Labelled photos from "data_balanced", an image-classification folder in Xiaolingford/Pomeranians. The possible labels are: algae, microplastics.

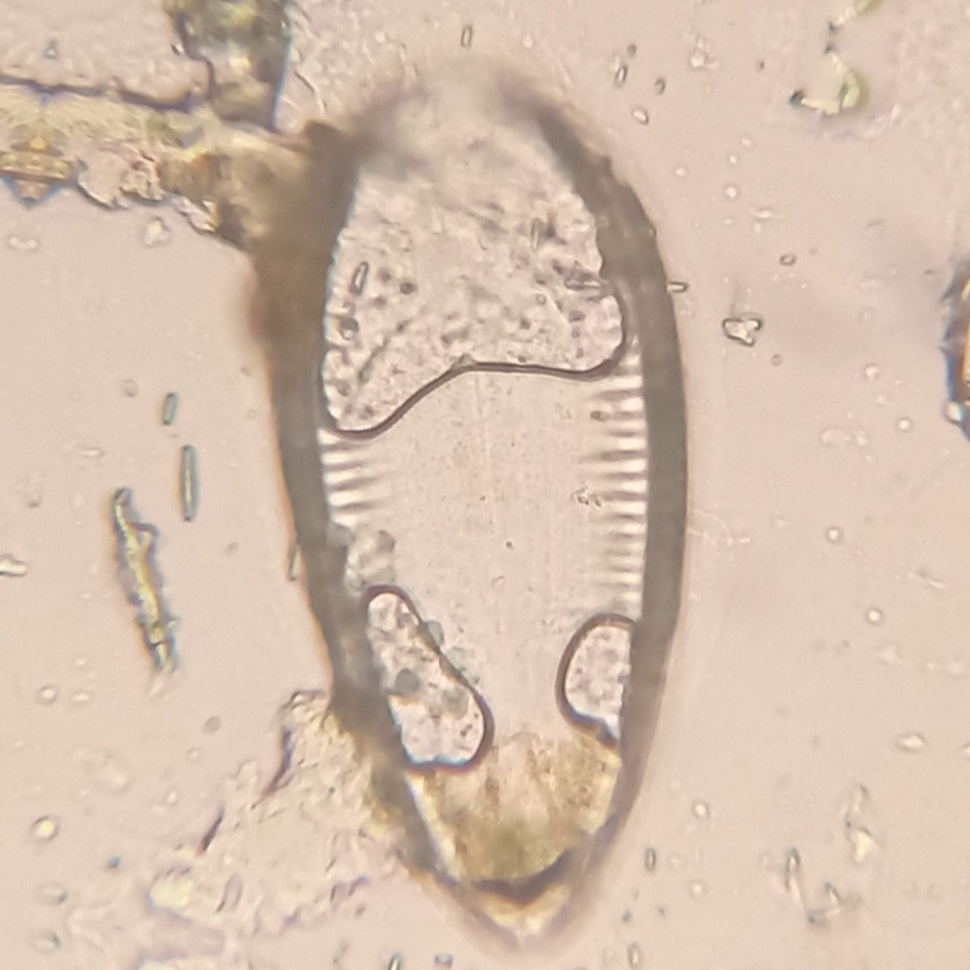
Label: algae

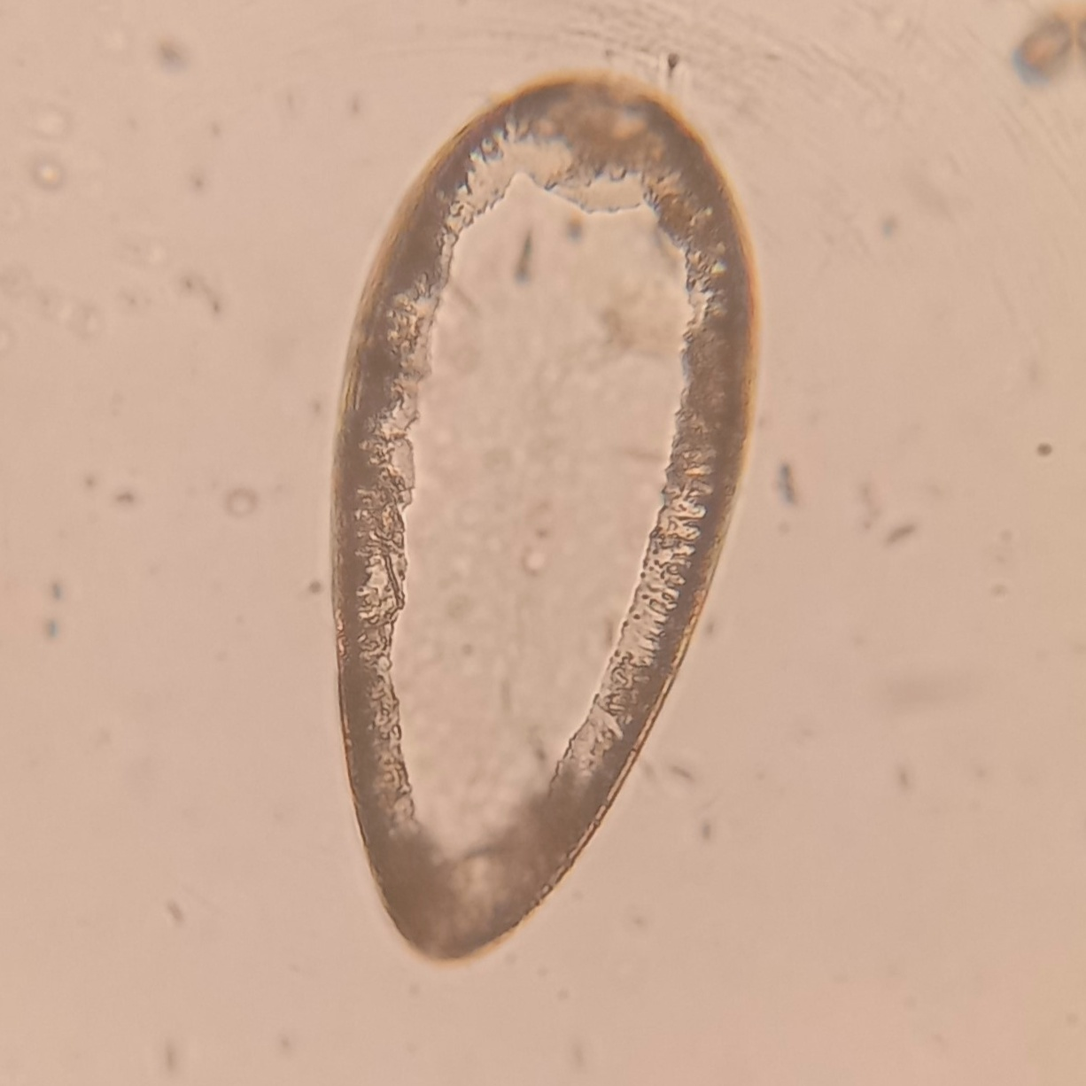
Label: algae

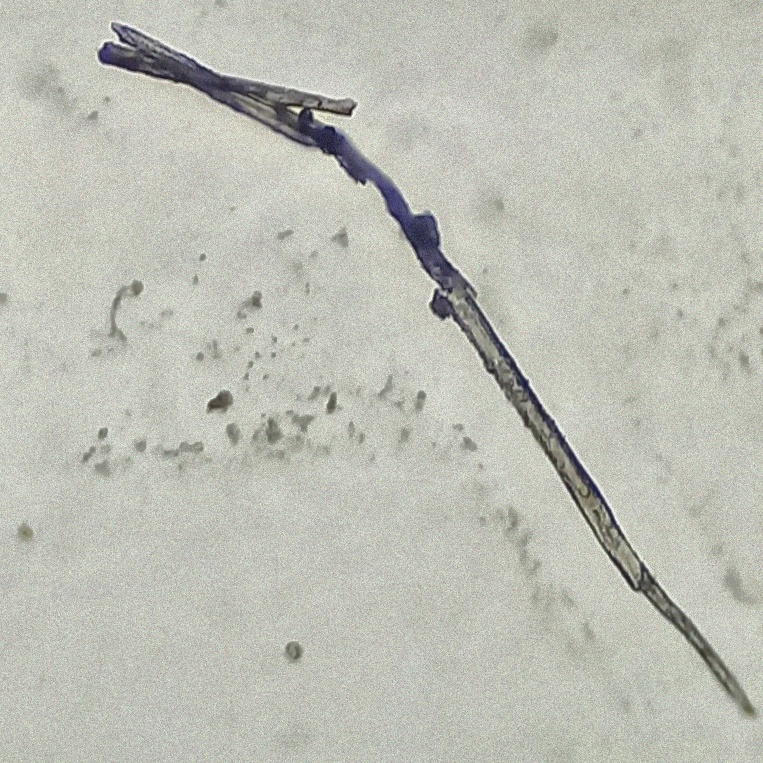
Label: microplastics

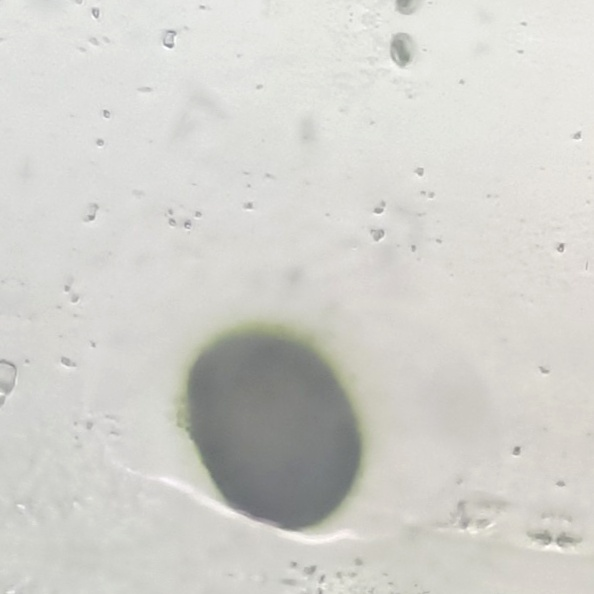
Label: microplastics

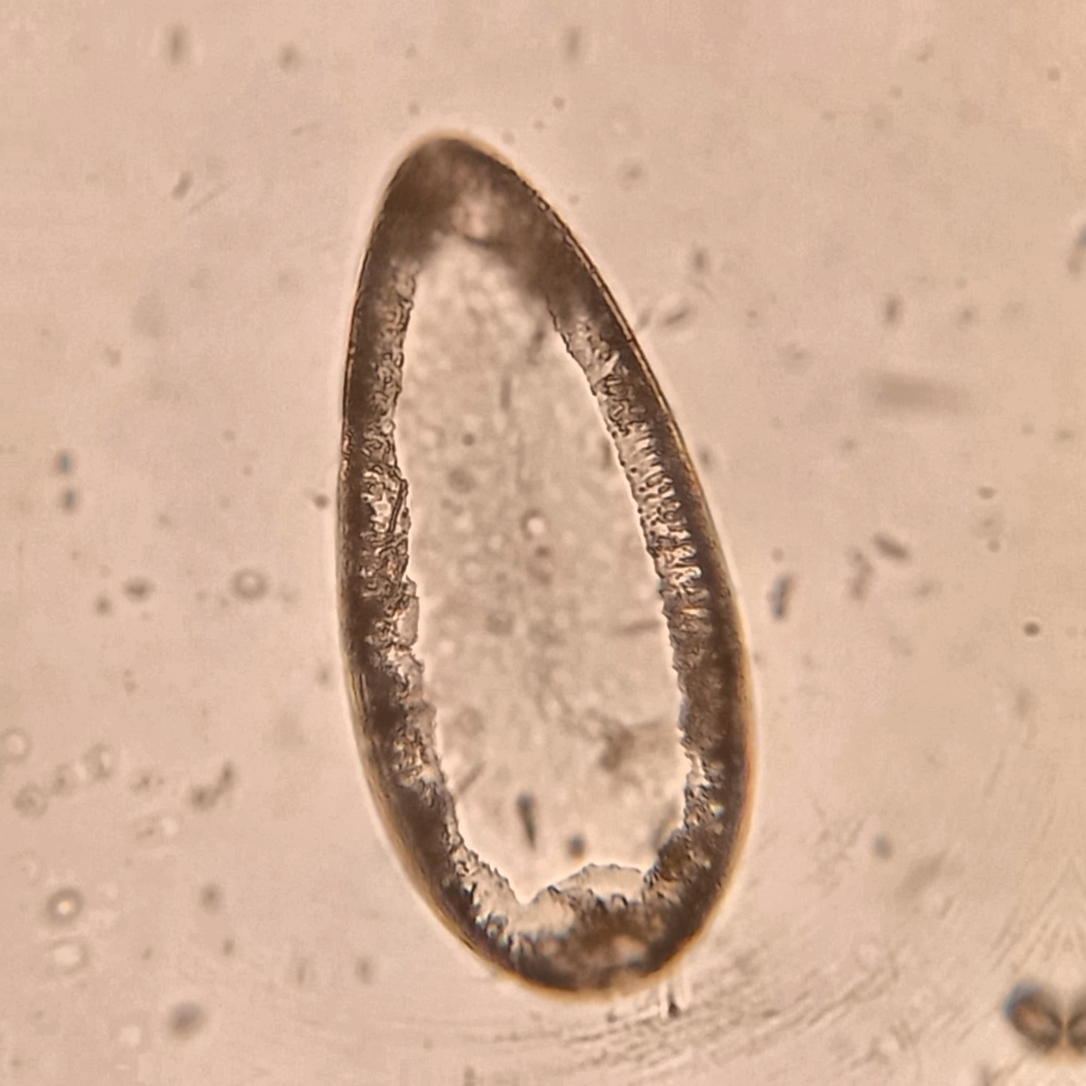
Label: algae

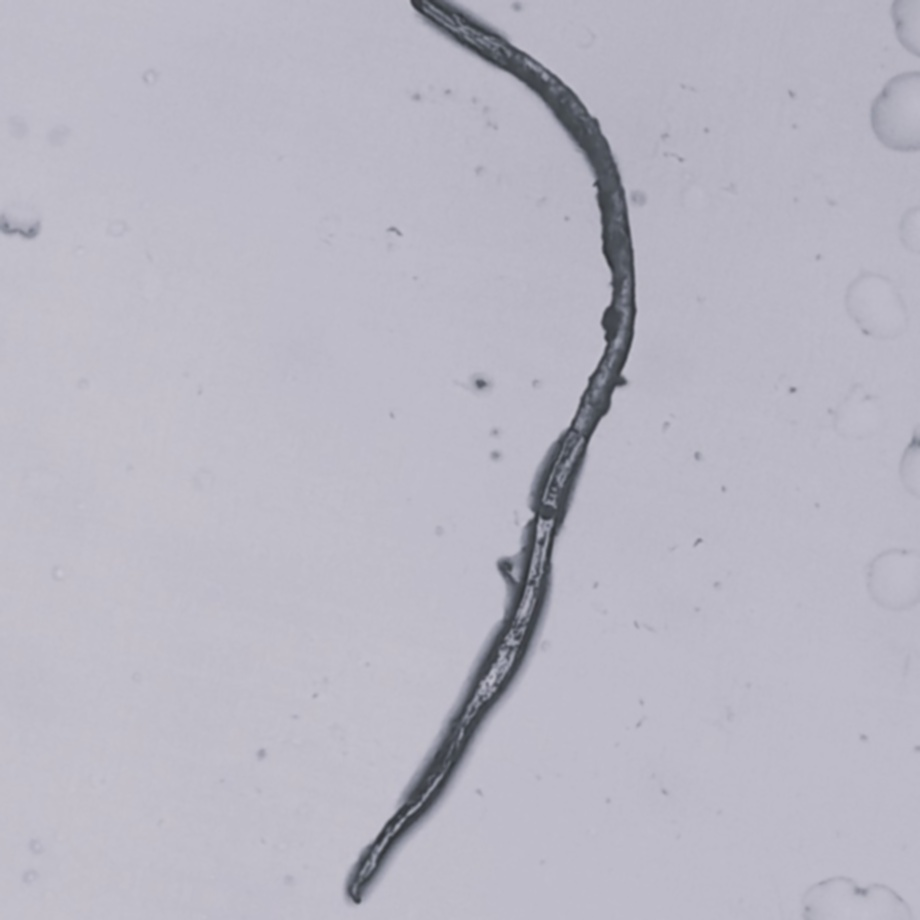
Label: microplastics
